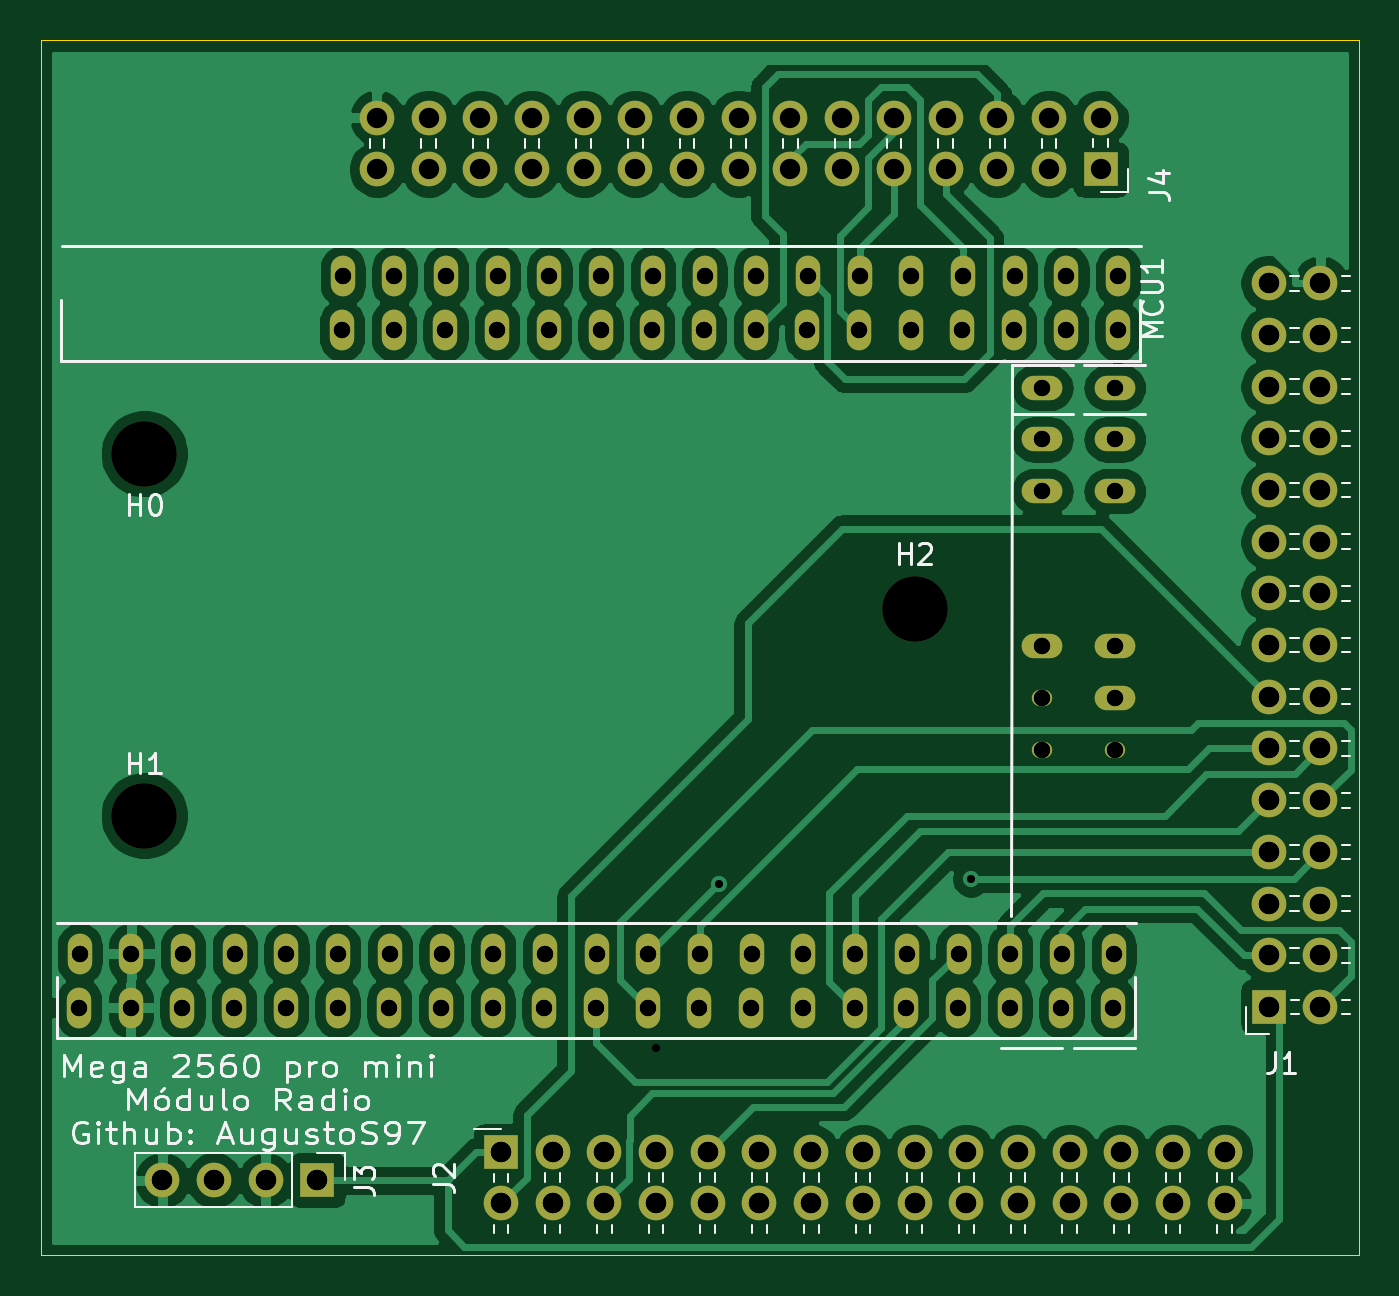
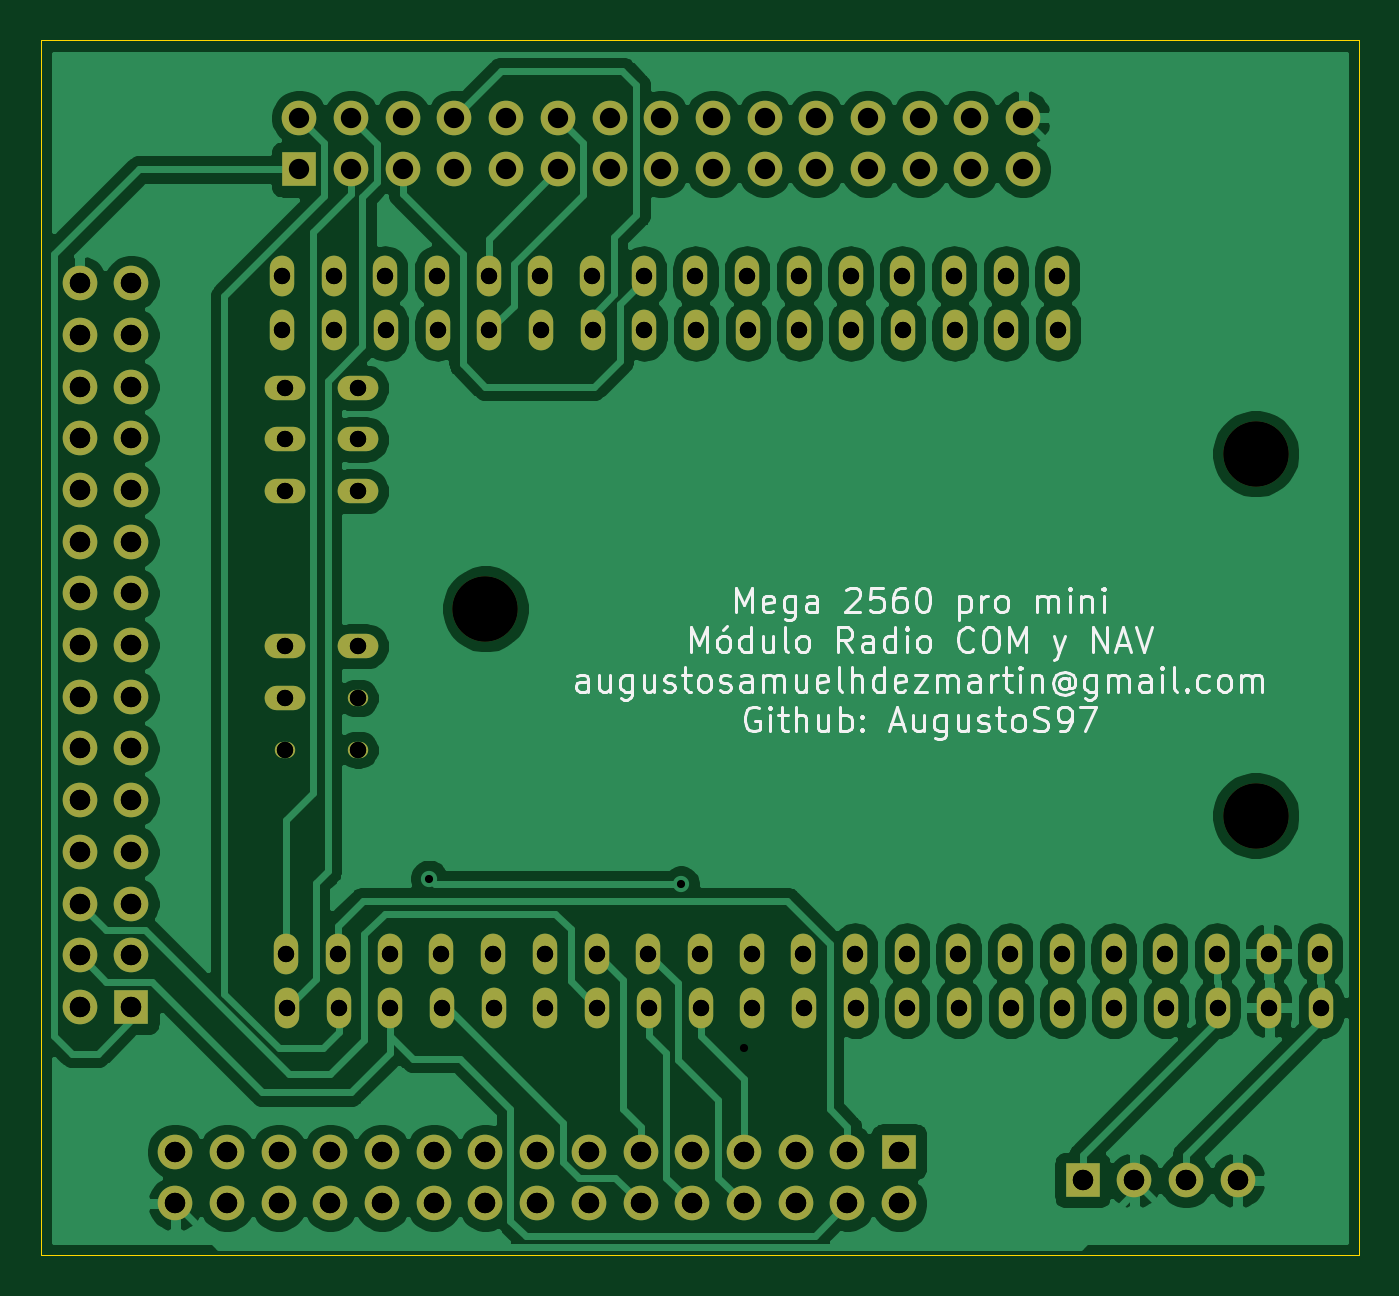
Circuit board: 12 layer files. Board 64.8 x 59.7 mm.
- bottom_copper: Mega2560-pro-mini-radio-B_Cu.gbr (141802 bytes)
- bottom_mask: Mega2560-pro-mini-radio-B_Mask.gbr (5535 bytes)
- paste: Mega2560-pro-mini-radio-B_Paste.gbr (474 bytes)
- bottom_silk: Mega2560-pro-mini-radio-B_SilkS.gbr (26915 bytes)
- outline: Mega2560-pro-mini-radio-Edge_Cuts.gbr (708 bytes)
- top_copper: Mega2560-pro-mini-radio-F_Cu.gbr (151753 bytes)
- top_mask: Mega2560-pro-mini-radio-F_Mask.gbr (5535 bytes)
- paste: Mega2560-pro-mini-radio-F_Paste.gbr (474 bytes)
- top_silk: Mega2560-pro-mini-radio-F_SilkS.gbr (27768 bytes)
- drill: Mega2560-pro-mini-radio-NPTH.drl (332 bytes)
- drill: Mega2560-pro-mini-radio-PTH.drl (2944 bytes)
- drill: Mega2560-pro-mini-radio.drl (3429 bytes)

=== bottom_copper: Mega2560-pro-mini-radio-B_Cu.gbr (141802 bytes, source omitted) ===
=== bottom_mask: Mega2560-pro-mini-radio-B_Mask.gbr (5535 bytes, source omitted) ===
=== paste: Mega2560-pro-mini-radio-B_Paste.gbr ===
%TF.GenerationSoftware,KiCad,Pcbnew,(5.1.9)-1*%
%TF.CreationDate,2021-09-28T22:23:38+01:00*%
%TF.ProjectId,Mega2560-pro-mini-radio,4d656761-3235-4363-902d-70726f2d6d69,rev?*%
%TF.SameCoordinates,Original*%
%TF.FileFunction,Paste,Bot*%
%TF.FilePolarity,Positive*%
%FSLAX46Y46*%
G04 Gerber Fmt 4.6, Leading zero omitted, Abs format (unit mm)*
G04 Created by KiCad (PCBNEW (5.1.9)-1) date 2021-09-28 22:23:38*
%MOMM*%
%LPD*%
G01*
G04 APERTURE LIST*
G04 APERTURE END LIST*
M02*

=== bottom_silk: Mega2560-pro-mini-radio-B_SilkS.gbr (26915 bytes, source omitted) ===
=== outline: Mega2560-pro-mini-radio-Edge_Cuts.gbr ===
%TF.GenerationSoftware,KiCad,Pcbnew,(5.1.9)-1*%
%TF.CreationDate,2021-09-28T22:23:38+01:00*%
%TF.ProjectId,Mega2560-pro-mini-radio,4d656761-3235-4363-902d-70726f2d6d69,rev?*%
%TF.SameCoordinates,Original*%
%TF.FileFunction,Profile,NP*%
%FSLAX46Y46*%
G04 Gerber Fmt 4.6, Leading zero omitted, Abs format (unit mm)*
G04 Created by KiCad (PCBNEW (5.1.9)-1) date 2021-09-28 22:23:38*
%MOMM*%
%LPD*%
G01*
G04 APERTURE LIST*
%TA.AperFunction,Profile*%
%ADD10C,0.050000*%
%TD*%
G04 APERTURE END LIST*
D10*
X107950000Y-76200000D02*
X107950000Y-135890000D01*
X172720000Y-76200000D02*
X107950000Y-76200000D01*
X172720000Y-135890000D02*
X172720000Y-76200000D01*
X107950000Y-135890000D02*
X172720000Y-135890000D01*
M02*

=== top_copper: Mega2560-pro-mini-radio-F_Cu.gbr (151753 bytes, source omitted) ===
=== top_mask: Mega2560-pro-mini-radio-F_Mask.gbr ===
%TF.GenerationSoftware,KiCad,Pcbnew,(5.1.9)-1*%
%TF.CreationDate,2021-09-28T22:23:38+01:00*%
%TF.ProjectId,Mega2560-pro-mini-radio,4d656761-3235-4363-902d-70726f2d6d69,rev?*%
%TF.SameCoordinates,Original*%
%TF.FileFunction,Soldermask,Top*%
%TF.FilePolarity,Negative*%
%FSLAX46Y46*%
G04 Gerber Fmt 4.6, Leading zero omitted, Abs format (unit mm)*
G04 Created by KiCad (PCBNEW (5.1.9)-1) date 2021-09-28 22:23:38*
%MOMM*%
%LPD*%
G01*
G04 APERTURE LIST*
%ADD10O,1.700000X1.700000*%
%ADD11R,1.700000X1.700000*%
%ADD12C,3.200000*%
%ADD13O,1.200000X2.000000*%
%ADD14O,2.000000X1.200000*%
%ADD15O,1.000000X0.800000*%
G04 APERTURE END LIST*
D10*
%TO.C,J1*%
X170815000Y-88138000D03*
X168275000Y-88138000D03*
X170815000Y-90678000D03*
X168275000Y-90678000D03*
X170815000Y-93218000D03*
X168275000Y-93218000D03*
X170815000Y-95758000D03*
X168275000Y-95758000D03*
X170815000Y-98298000D03*
X168275000Y-98298000D03*
X170815000Y-100838000D03*
X168275000Y-100838000D03*
X170815000Y-103378000D03*
X168275000Y-103378000D03*
X170815000Y-105918000D03*
X168275000Y-105918000D03*
X170815000Y-108458000D03*
X168275000Y-108458000D03*
X170815000Y-110998000D03*
X168275000Y-110998000D03*
X170815000Y-113538000D03*
X168275000Y-113538000D03*
X170815000Y-116078000D03*
X168275000Y-116078000D03*
X170815000Y-118618000D03*
X168275000Y-118618000D03*
X170815000Y-121158000D03*
X168275000Y-121158000D03*
X170815000Y-123698000D03*
D11*
X168275000Y-123698000D03*
%TD*%
D10*
%TO.C,J4*%
X124460000Y-80010000D03*
X124460000Y-82550000D03*
X127000000Y-80010000D03*
X127000000Y-82550000D03*
X129540000Y-80010000D03*
X129540000Y-82550000D03*
X132080000Y-80010000D03*
X132080000Y-82550000D03*
X134620000Y-80010000D03*
X134620000Y-82550000D03*
X137160000Y-80010000D03*
X137160000Y-82550000D03*
X139700000Y-80010000D03*
X139700000Y-82550000D03*
X142240000Y-80010000D03*
X142240000Y-82550000D03*
X144780000Y-80010000D03*
X144780000Y-82550000D03*
X147320000Y-80010000D03*
X147320000Y-82550000D03*
X149860000Y-80010000D03*
X149860000Y-82550000D03*
X152400000Y-80010000D03*
X152400000Y-82550000D03*
X154940000Y-80010000D03*
X154940000Y-82550000D03*
X157480000Y-80010000D03*
X157480000Y-82550000D03*
X160020000Y-80010000D03*
D11*
X160020000Y-82550000D03*
%TD*%
D10*
%TO.C,J2*%
X166116000Y-133350000D03*
X166116000Y-130810000D03*
X163576000Y-133350000D03*
X163576000Y-130810000D03*
X161036000Y-133350000D03*
X161036000Y-130810000D03*
X158496000Y-133350000D03*
X158496000Y-130810000D03*
X155956000Y-133350000D03*
X155956000Y-130810000D03*
X153416000Y-133350000D03*
X153416000Y-130810000D03*
X150876000Y-133350000D03*
X150876000Y-130810000D03*
X148336000Y-133350000D03*
X148336000Y-130810000D03*
X145796000Y-133350000D03*
X145796000Y-130810000D03*
X143256000Y-133350000D03*
X143256000Y-130810000D03*
X140716000Y-133350000D03*
X140716000Y-130810000D03*
X138176000Y-133350000D03*
X138176000Y-130810000D03*
X135636000Y-133350000D03*
X135636000Y-130810000D03*
X133096000Y-133350000D03*
X133096000Y-130810000D03*
X130556000Y-133350000D03*
D11*
X130556000Y-130810000D03*
%TD*%
D12*
%TO.C,H2*%
X150876000Y-104140000D03*
%TD*%
%TO.C,H1*%
X113030000Y-114300000D03*
%TD*%
%TO.C,H0*%
X113030000Y-96520000D03*
%TD*%
D13*
%TO.C,MCU1*%
X158089000Y-123738000D03*
X109829000Y-123738000D03*
X112369000Y-123738000D03*
X114909000Y-123738000D03*
X117449000Y-123738000D03*
X119989000Y-123738000D03*
X122529000Y-123738000D03*
X125069000Y-123738000D03*
X127609000Y-123738000D03*
X130149000Y-123738000D03*
X132689000Y-123738000D03*
X135229000Y-123738000D03*
X137769000Y-123738000D03*
X140309000Y-123738000D03*
X142849000Y-123738000D03*
X145389000Y-123738000D03*
X153009000Y-123738000D03*
X150469000Y-123738000D03*
X147929000Y-123738000D03*
X160629000Y-123738000D03*
X155549000Y-123738000D03*
X109859000Y-121088000D03*
X112399000Y-121088000D03*
X114939000Y-121088000D03*
X117479000Y-121088000D03*
X120019000Y-121088000D03*
X122559000Y-121088000D03*
X125099000Y-121088000D03*
X127639000Y-121088000D03*
X130179000Y-121088000D03*
X132719000Y-121088000D03*
X135259000Y-121088000D03*
X137799000Y-121088000D03*
X140339000Y-121088000D03*
X142879000Y-121088000D03*
X145419000Y-121088000D03*
X147959000Y-121088000D03*
X150499000Y-121088000D03*
X153039000Y-121088000D03*
X155579000Y-121088000D03*
X158119000Y-121088000D03*
X160659000Y-121088000D03*
D14*
X160715667Y-95815845D03*
D15*
X157145667Y-111055845D03*
X157145667Y-108515845D03*
D14*
X157145667Y-105975845D03*
D15*
X160715667Y-111055845D03*
D14*
X160715667Y-108515845D03*
X160715667Y-105975845D03*
X160715667Y-93275845D03*
X160715667Y-98355845D03*
X157145667Y-98355845D03*
X157145667Y-95815845D03*
X157145667Y-93275845D03*
D13*
X158309000Y-90458000D03*
X122749000Y-90458000D03*
X125289000Y-90458000D03*
X127829000Y-90458000D03*
X130369000Y-90458000D03*
X132909000Y-90458000D03*
X135449000Y-90458000D03*
X137989000Y-90458000D03*
X140529000Y-90458000D03*
X143069000Y-90458000D03*
X145609000Y-90458000D03*
X153229000Y-90458000D03*
X150689000Y-90458000D03*
X148149000Y-90458000D03*
X160849000Y-90458000D03*
X155769000Y-90458000D03*
X122779000Y-87808000D03*
X125319000Y-87808000D03*
X127859000Y-87808000D03*
X130399000Y-87808000D03*
X132939000Y-87808000D03*
X135479000Y-87808000D03*
X138019000Y-87808000D03*
X140559000Y-87808000D03*
X143099000Y-87808000D03*
X145639000Y-87808000D03*
X148179000Y-87808000D03*
X150719000Y-87808000D03*
X153259000Y-87808000D03*
X155799000Y-87808000D03*
X158339000Y-87808000D03*
X160879000Y-87808000D03*
%TD*%
D10*
%TO.C,J3*%
X113919000Y-132207000D03*
X116459000Y-132207000D03*
X118999000Y-132207000D03*
D11*
X121539000Y-132207000D03*
%TD*%
M02*

=== paste: Mega2560-pro-mini-radio-F_Paste.gbr ===
%TF.GenerationSoftware,KiCad,Pcbnew,(5.1.9)-1*%
%TF.CreationDate,2021-09-28T22:23:38+01:00*%
%TF.ProjectId,Mega2560-pro-mini-radio,4d656761-3235-4363-902d-70726f2d6d69,rev?*%
%TF.SameCoordinates,Original*%
%TF.FileFunction,Paste,Top*%
%TF.FilePolarity,Positive*%
%FSLAX46Y46*%
G04 Gerber Fmt 4.6, Leading zero omitted, Abs format (unit mm)*
G04 Created by KiCad (PCBNEW (5.1.9)-1) date 2021-09-28 22:23:38*
%MOMM*%
%LPD*%
G01*
G04 APERTURE LIST*
G04 APERTURE END LIST*
M02*

=== top_silk: Mega2560-pro-mini-radio-F_SilkS.gbr (27768 bytes, source omitted) ===
=== drill: Mega2560-pro-mini-radio-NPTH.drl ===
M48
; DRILL file {KiCad (5.1.9)-1} date 09/19/21 21:25:42
; FORMAT={-:-/ absolute / metric / decimal}
; #@! TF.CreationDate,2021-09-19T21:25:42+01:00
; #@! TF.GenerationSoftware,Kicad,Pcbnew,(5.1.9)-1
; #@! TF.FileFunction,NonPlated,1,2,NPTH
FMAT,2
METRIC
T1C3.200
%
G90
G05
T1
X113.03Y-96.52
X113.03Y-114.3
X150.876Y-104.14
T0
M30

=== drill: Mega2560-pro-mini-radio-PTH.drl ===
M48
; DRILL file {KiCad (5.1.9)-1} date 09/19/21 21:25:42
; FORMAT={-:-/ absolute / metric / decimal}
; #@! TF.CreationDate,2021-09-19T21:25:42+01:00
; #@! TF.GenerationSoftware,Kicad,Pcbnew,(5.1.9)-1
; #@! TF.FileFunction,Plated,1,2,PTH
FMAT,2
METRIC
T1C0.400
T2C0.800
T3C1.000
%
G90
G05
T1
X138.176Y-125.73
T2
X109.829Y-123.738
X109.859Y-121.088
X112.369Y-123.738
X112.399Y-121.088
X114.909Y-123.738
X114.939Y-121.088
X117.449Y-123.738
X117.479Y-121.088
X119.989Y-123.738
X120.019Y-121.088
X122.529Y-123.738
X122.559Y-121.088
X122.749Y-90.458
X122.779Y-87.808
X125.069Y-123.738
X125.099Y-121.088
X125.289Y-90.458
X125.319Y-87.808
X127.609Y-123.738
X127.639Y-121.088
X127.829Y-90.458
X127.859Y-87.808
X130.149Y-123.738
X130.179Y-121.088
X130.369Y-90.458
X130.399Y-87.808
X132.689Y-123.738
X132.719Y-121.088
X132.909Y-90.458
X132.939Y-87.808
X135.229Y-123.738
X135.259Y-121.088
X135.449Y-90.458
X135.479Y-87.808
X137.769Y-123.738
X137.799Y-121.088
X137.989Y-90.458
X138.019Y-87.808
X140.309Y-123.738
X140.339Y-121.088
X140.529Y-90.458
X140.559Y-87.808
X142.849Y-123.738
X142.879Y-121.088
X143.069Y-90.458
X143.099Y-87.808
X145.389Y-123.738
X145.419Y-121.088
X145.609Y-90.458
X145.639Y-87.808
X147.929Y-123.738
X147.959Y-121.088
X148.149Y-90.458
X148.179Y-87.808
X150.469Y-123.738
X150.499Y-121.088
X150.689Y-90.458
X150.719Y-87.808
X153.009Y-123.738
X153.039Y-121.088
X153.229Y-90.458
X153.259Y-87.808
X155.549Y-123.738
X155.579Y-121.088
X155.769Y-90.458
X155.799Y-87.808
X157.146Y-93.276
X157.146Y-95.816
X157.146Y-98.356
X157.146Y-105.976
X157.146Y-108.516
X157.146Y-111.056
X158.089Y-123.738
X158.119Y-121.088
X158.309Y-90.458
X158.339Y-87.808
X160.629Y-123.738
X160.659Y-121.088
X160.716Y-93.276
X160.716Y-95.816
X160.716Y-98.356
X160.716Y-105.976
X160.716Y-108.516
X160.716Y-111.056
X160.849Y-90.458
X160.879Y-87.808
T3
X113.919Y-132.207
X116.459Y-132.207
X118.999Y-132.207
X121.539Y-132.207
X130.556Y-130.81
X130.556Y-133.35
X133.096Y-130.81
X133.096Y-133.35
X135.636Y-130.81
X135.636Y-133.35
X138.176Y-130.81
X138.176Y-133.35
X140.716Y-130.81
X140.716Y-133.35
X143.256Y-130.81
X143.256Y-133.35
X145.796Y-130.81
X145.796Y-133.35
X148.336Y-130.81
X148.336Y-133.35
X150.876Y-130.81
X150.876Y-133.35
X153.416Y-130.81
X153.416Y-133.35
X155.956Y-130.81
X155.956Y-133.35
X158.496Y-130.81
X158.496Y-133.35
X161.036Y-130.81
X161.036Y-133.35
X163.576Y-130.81
X163.576Y-133.35
X166.116Y-130.81
X166.116Y-133.35
X168.275Y-88.138
X168.275Y-90.678
X168.275Y-93.218
X168.275Y-95.758
X168.275Y-98.298
X168.275Y-100.838
X168.275Y-103.378
X168.275Y-105.918
X168.275Y-108.458
X168.275Y-110.998
X168.275Y-113.538
X168.275Y-116.078
X168.275Y-118.618
X168.275Y-121.158
X168.275Y-123.698
X170.815Y-88.138
X170.815Y-90.678
X170.815Y-93.218
X170.815Y-95.758
X170.815Y-98.298
X170.815Y-100.838
X170.815Y-103.378
X170.815Y-105.918
X170.815Y-108.458
X170.815Y-110.998
X170.815Y-113.538
X170.815Y-116.078
X170.815Y-118.618
X170.815Y-121.158
X170.815Y-123.698
T0
M30

=== drill: Mega2560-pro-mini-radio.drl ===
M48
; DRILL file {KiCad (5.1.9)-1} date 09/28/21 22:24:09
; FORMAT={-:-/ absolute / metric / decimal}
; #@! TF.CreationDate,2021-09-28T22:24:09+01:00
; #@! TF.GenerationSoftware,Kicad,Pcbnew,(5.1.9)-1
FMAT,2
METRIC
T1C0.400
T2C0.800
T3C1.000
T4C3.200
%
G90
G05
T1
X141.271Y-117.675
X153.646Y-117.388
T2
X109.829Y-123.738
X109.859Y-121.088
X112.369Y-123.738
X112.399Y-121.088
X114.909Y-123.738
X114.939Y-121.088
X117.449Y-123.738
X117.479Y-121.088
X119.989Y-123.738
X120.019Y-121.088
X122.529Y-123.738
X122.559Y-121.088
X122.749Y-90.458
X122.779Y-87.808
X125.069Y-123.738
X125.099Y-121.088
X125.289Y-90.458
X125.319Y-87.808
X127.609Y-123.738
X127.639Y-121.088
X127.829Y-90.458
X127.859Y-87.808
X130.149Y-123.738
X130.179Y-121.088
X130.369Y-90.458
X130.399Y-87.808
X132.689Y-123.738
X132.719Y-121.088
X132.909Y-90.458
X132.939Y-87.808
X135.229Y-123.738
X135.259Y-121.088
X135.449Y-90.458
X135.479Y-87.808
X137.769Y-123.738
X137.799Y-121.088
X137.989Y-90.458
X138.019Y-87.808
X140.309Y-123.738
X140.339Y-121.088
X140.529Y-90.458
X140.559Y-87.808
X142.849Y-123.738
X142.879Y-121.088
X143.069Y-90.458
X143.099Y-87.808
X145.389Y-123.738
X145.419Y-121.088
X145.609Y-90.458
X145.639Y-87.808
X147.929Y-123.738
X147.959Y-121.088
X148.149Y-90.458
X148.179Y-87.808
X150.469Y-123.738
X150.499Y-121.088
X150.689Y-90.458
X150.719Y-87.808
X153.009Y-123.738
X153.039Y-121.088
X153.229Y-90.458
X153.259Y-87.808
X155.549Y-123.738
X155.579Y-121.088
X155.769Y-90.458
X155.799Y-87.808
X157.146Y-93.276
X157.146Y-95.816
X157.146Y-98.356
X157.146Y-105.976
X157.146Y-108.516
X157.146Y-111.056
X158.089Y-123.738
X158.119Y-121.088
X158.309Y-90.458
X158.339Y-87.808
X160.629Y-123.738
X160.659Y-121.088
X160.716Y-93.276
X160.716Y-95.816
X160.716Y-98.356
X160.716Y-105.976
X160.716Y-108.516
X160.716Y-111.056
X160.849Y-90.458
X160.879Y-87.808
T3
X113.919Y-132.207
X116.459Y-132.207
X118.999Y-132.207
X121.539Y-132.207
X124.46Y-80.01
X124.46Y-82.55
X127.0Y-80.01
X127.0Y-82.55
X129.54Y-80.01
X129.54Y-82.55
X130.556Y-130.81
X130.556Y-133.35
X132.08Y-80.01
X132.08Y-82.55
X133.096Y-130.81
X133.096Y-133.35
X134.62Y-80.01
X134.62Y-82.55
X135.636Y-130.81
X135.636Y-133.35
X137.16Y-80.01
X137.16Y-82.55
X138.176Y-130.81
X138.176Y-133.35
X139.7Y-80.01
X139.7Y-82.55
X140.716Y-130.81
X140.716Y-133.35
X142.24Y-80.01
X142.24Y-82.55
X143.256Y-130.81
X143.256Y-133.35
X144.78Y-80.01
X144.78Y-82.55
X145.796Y-130.81
X145.796Y-133.35
X147.32Y-80.01
X147.32Y-82.55
X148.336Y-130.81
X148.336Y-133.35
X149.86Y-80.01
X149.86Y-82.55
X150.876Y-130.81
X150.876Y-133.35
X152.4Y-80.01
X152.4Y-82.55
X153.416Y-130.81
X153.416Y-133.35
X154.94Y-80.01
X154.94Y-82.55
X155.956Y-130.81
X155.956Y-133.35
X157.48Y-80.01
X157.48Y-82.55
X158.496Y-130.81
X158.496Y-133.35
X160.02Y-80.01
X160.02Y-82.55
X161.036Y-130.81
X161.036Y-133.35
X163.576Y-130.81
X163.576Y-133.35
X166.116Y-130.81
X166.116Y-133.35
X168.275Y-88.138
X168.275Y-90.678
X168.275Y-93.218
X168.275Y-95.758
X168.275Y-98.298
X168.275Y-100.838
X168.275Y-103.378
X168.275Y-105.918
X168.275Y-108.458
X168.275Y-110.998
X168.275Y-113.538
X168.275Y-116.078
X168.275Y-118.618
X168.275Y-121.158
X168.275Y-123.698
X170.815Y-88.138
X170.815Y-90.678
X170.815Y-93.218
X170.815Y-95.758
X170.815Y-98.298
X170.815Y-100.838
X170.815Y-103.378
X170.815Y-105.918
X170.815Y-108.458
X170.815Y-110.998
X170.815Y-113.538
X170.815Y-116.078
X170.815Y-118.618
X170.815Y-121.158
X170.815Y-123.698
T4
X113.03Y-96.52
X113.03Y-114.3
X150.876Y-104.14
T0
M30
